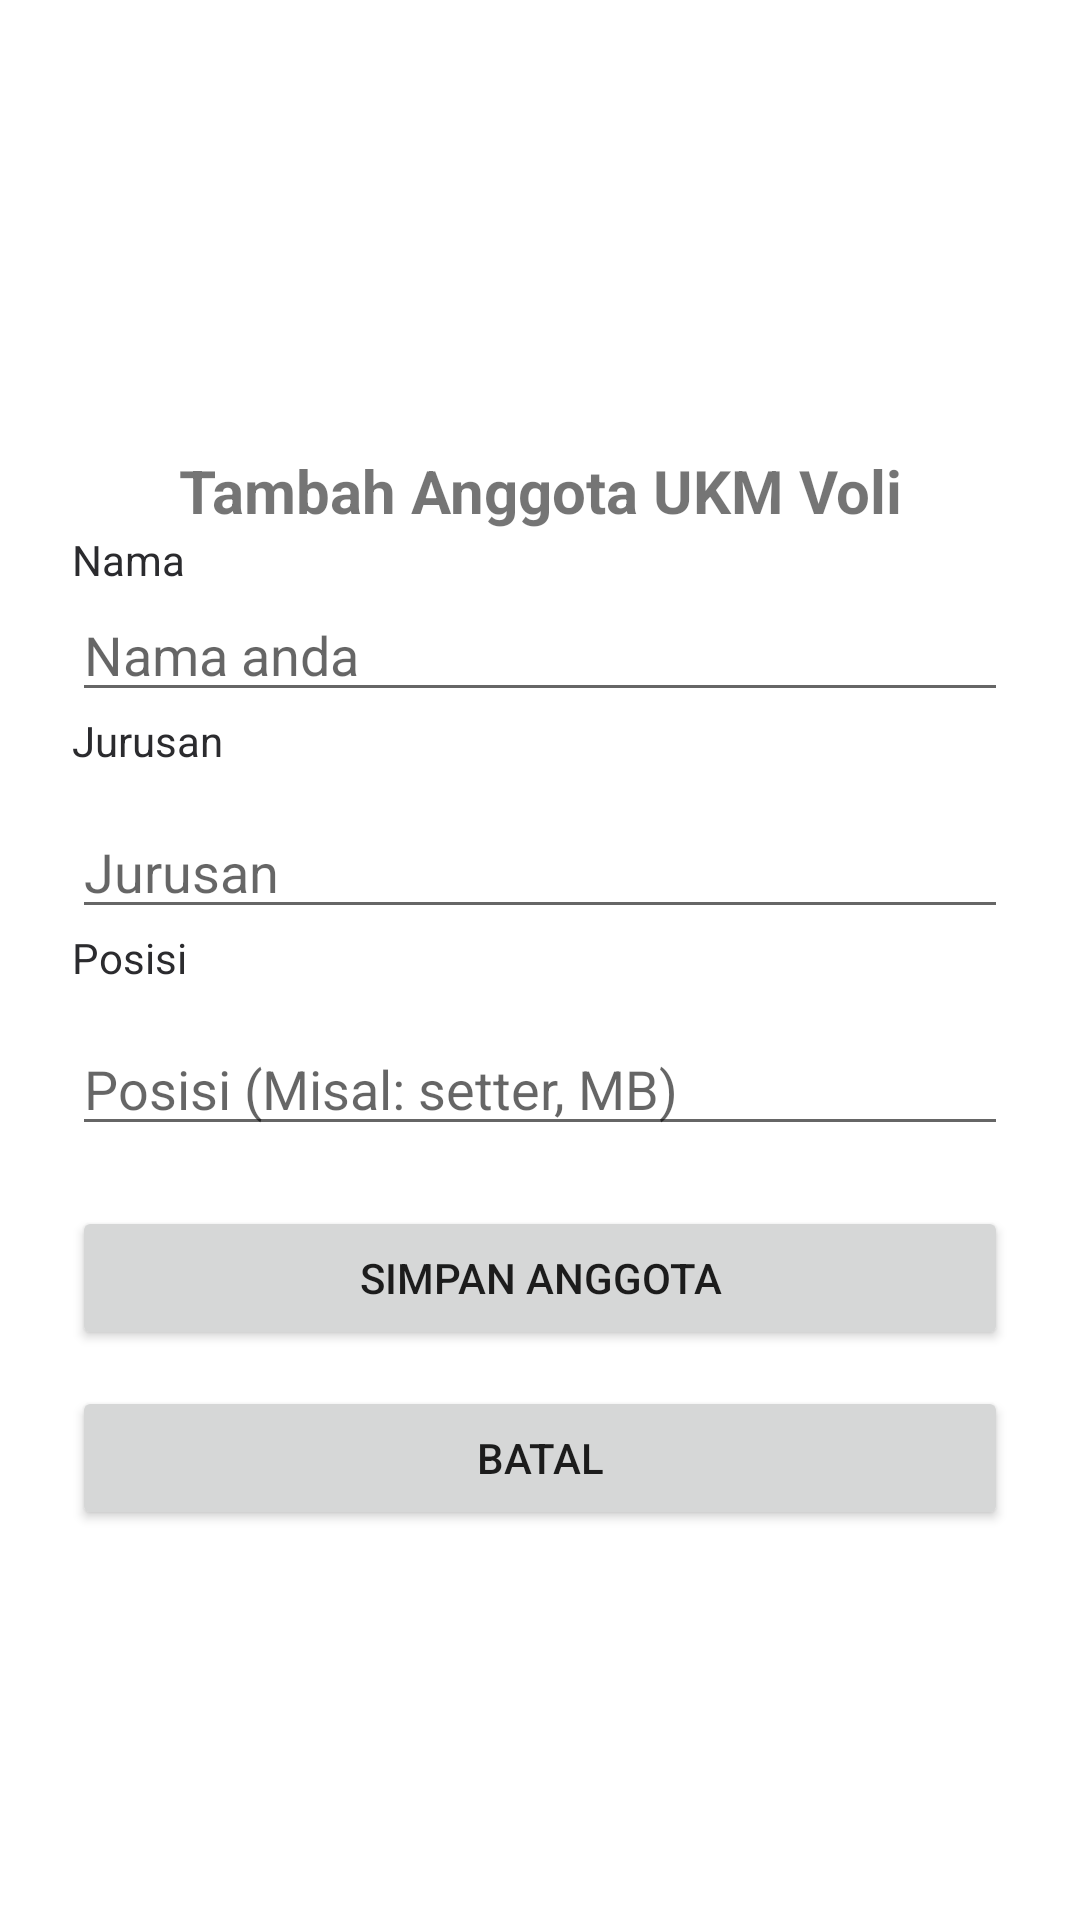

Android layout source for this screen:
<!-- AndroidManifest.xml: application theme Theme.AreaCalc -->
<!-- res/layout/activity_add.xml -->
<?xml version="1.0" encoding="utf-8"?>
<ScrollView xmlns:android="http://schemas.android.com/apk/res/android"
    android:layout_width="match_parent"
    android:layout_height="match_parent"
    android:fillViewport="true">

    <LinearLayout
        android:layout_width="match_parent"
        android:layout_height="wrap_content"
        android:orientation="vertical"
        android:gravity="center"
        android:padding="24dp">

        <TextView
            android:id="@+id/tvJudulAdd"
            android:layout_width="match_parent"
            android:layout_height="wrap_content"
            android:layout_marginTop="20dp"
            android:gravity="center"
            android:text="Tambah Anggota UKM Voli"
            android:textSize="20sp"
            android:textStyle="bold" />

        <TextView
            android:layout_width="match_parent"
            android:layout_height="wrap_content"
            android:text="Nama"
            android:textColor="#2B2B2E"
            android:gravity="left"
            android:textSize="14sp" />

        <EditText
            android:id="@+id/etNama"
            android:layout_width="match_parent"
            android:layout_height="wrap_content"
            android:hint="Nama anda"
            android:inputType="text" />

        <TextView
            android:layout_width="match_parent"
            android:layout_height="wrap_content"
            android:text="Jurusan"
            android:gravity="left"
            android:textColor="#2B2B2E"
            android:textSize="14sp" />

        <EditText
            android:id="@+id/etJurusan"
            android:layout_width="match_parent"
            android:layout_height="wrap_content"
            android:layout_marginTop="12dp"
            android:hint="Jurusan"
            android:inputType="text" />

        <TextView
            android:layout_width="match_parent"
            android:layout_height="wrap_content"
            android:text="Posisi"
            android:gravity="left"
            android:textColor="#2B2B2E"
            android:textSize="14sp" />

        <EditText
            android:id="@+id/etPosisi"
            android:layout_width="match_parent"
            android:layout_height="wrap_content"
            android:layout_marginTop="12dp"
            android:hint="Posisi (Misal: setter, MB)"
            android:inputType="text" />

        <Button
            android:id="@+id/btnSimpan"
            android:layout_width="match_parent"
            android:layout_height="wrap_content"
            android:layout_marginTop="20dp"
            android:text="Simpan Anggota" />

        <Button
            android:id="@+id/btnBatal"
            android:layout_width="match_parent"
            android:layout_height="wrap_content"
            android:layout_marginTop="12dp"
            android:text="Batal" />

    </LinearLayout>

</ScrollView>
<!-- resources referenced by this layout -->
<resources>
  <style name="Theme.AreaCalc" parent="Theme.MaterialComponents.DayNight.DarkActionBar" />
</resources>
